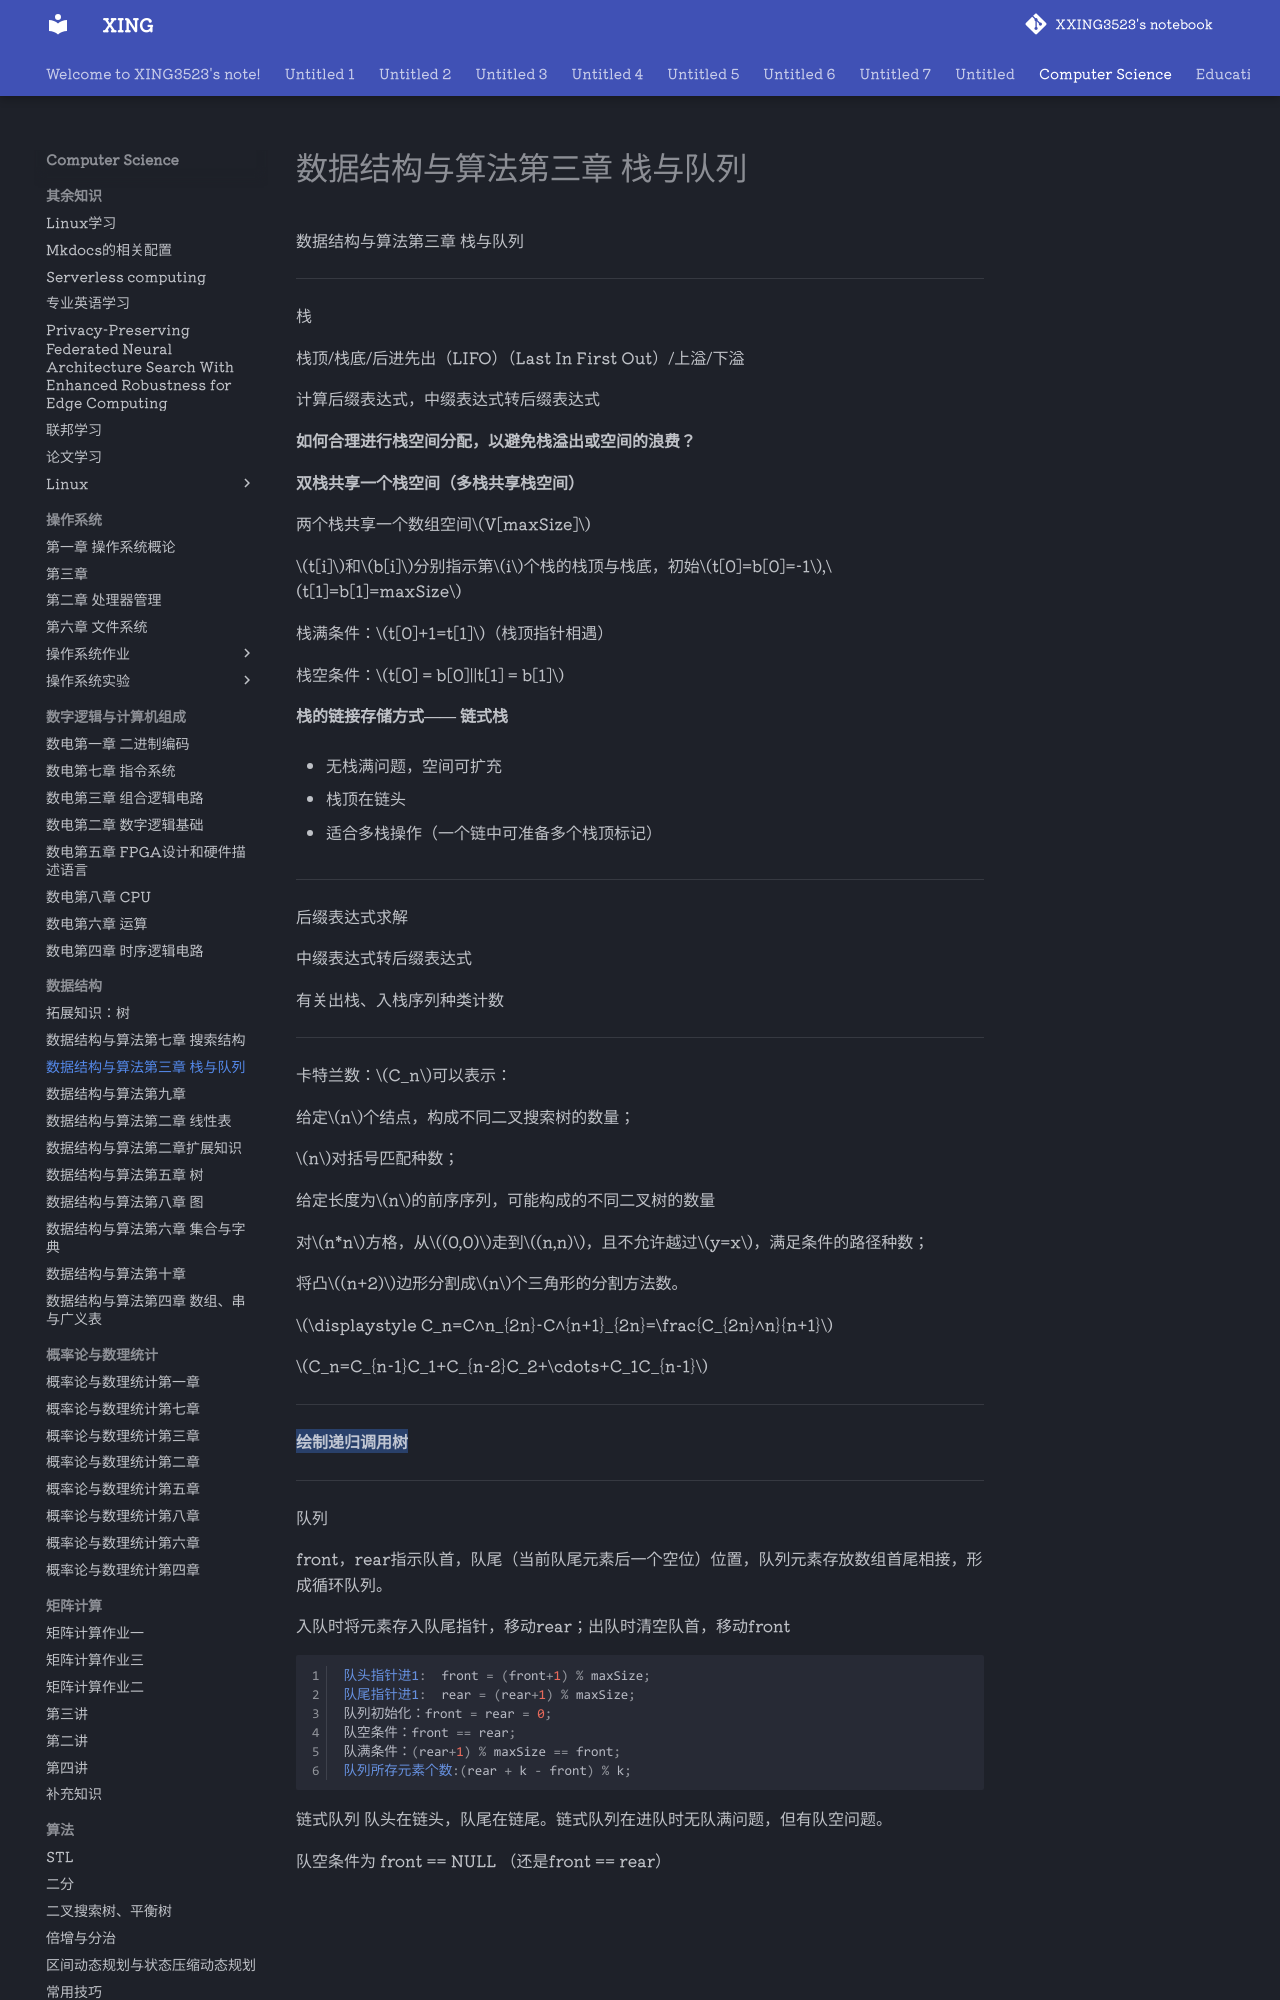

repository: XXING3523/notebook · page: Computer Science/数据结构/数据结构与算法第三章 栈与队列.html · generator: mkdocs

数据结构与算法第三章 栈与队列

---

栈

栈顶/栈底/后进先出（LIFO）（Last In First Out）/上溢/下溢

计算后缀表达式，中缀表达式转后缀表达式

**如何合理进行栈空间分配，以避免栈溢出或空间的浪费？**

**双栈共享一个栈空间（多栈共享栈空间）**

两个栈共享一个数组空间$V[maxSize]$

$t[i]$和$b[i]$分别指示第$i$个栈的栈顶与栈底，初始$t[0]=b[0]=-1$,$t[1]=b[1]=maxSize$

栈满条件：$t[0]+1=t[1]$（栈顶指针相遇）

栈空条件：$t[0] = b[0]||t[1] = b[1]$

**栈的链接存储方式—— 链式栈**

- 无栈满问题，空间可扩充

- 栈顶在链头


- 适合多栈操作（一个链中可准备多个栈顶标记）

---

后缀表达式求解

中缀表达式转后缀表达式

有关出栈、入栈序列种类计数

---

卡特兰数：$C_n$可以表示：

给定$n$个结点，构成不同二叉搜索树的数量；

$n$对括号匹配种数；

给定长度为$n$的前序序列，可能构成的不同二叉树的数量

对$n*n$方格，从$(0,0)$走到$(n,n)$，且不允许越过$y=x$，满足条件的路径种数；

将凸$(n+2)$边形分割成$n$个三角形的分割方法数。

$\displaystyle C_n=C^n_{2n}-C^{n+1}_{2n}=\frac{C_{2n}^n}{n+1}$

$C_n=C_{n-1}C_1+C_{n-2}C_2+\cdots+C_1C_{n-1}$

---

**==绘制递归调用树==**

---

队列

front，rear指示队首，队尾（当前队尾元素后一个空位）位置，队列元素存放数组首尾相接，形成循环队列。
